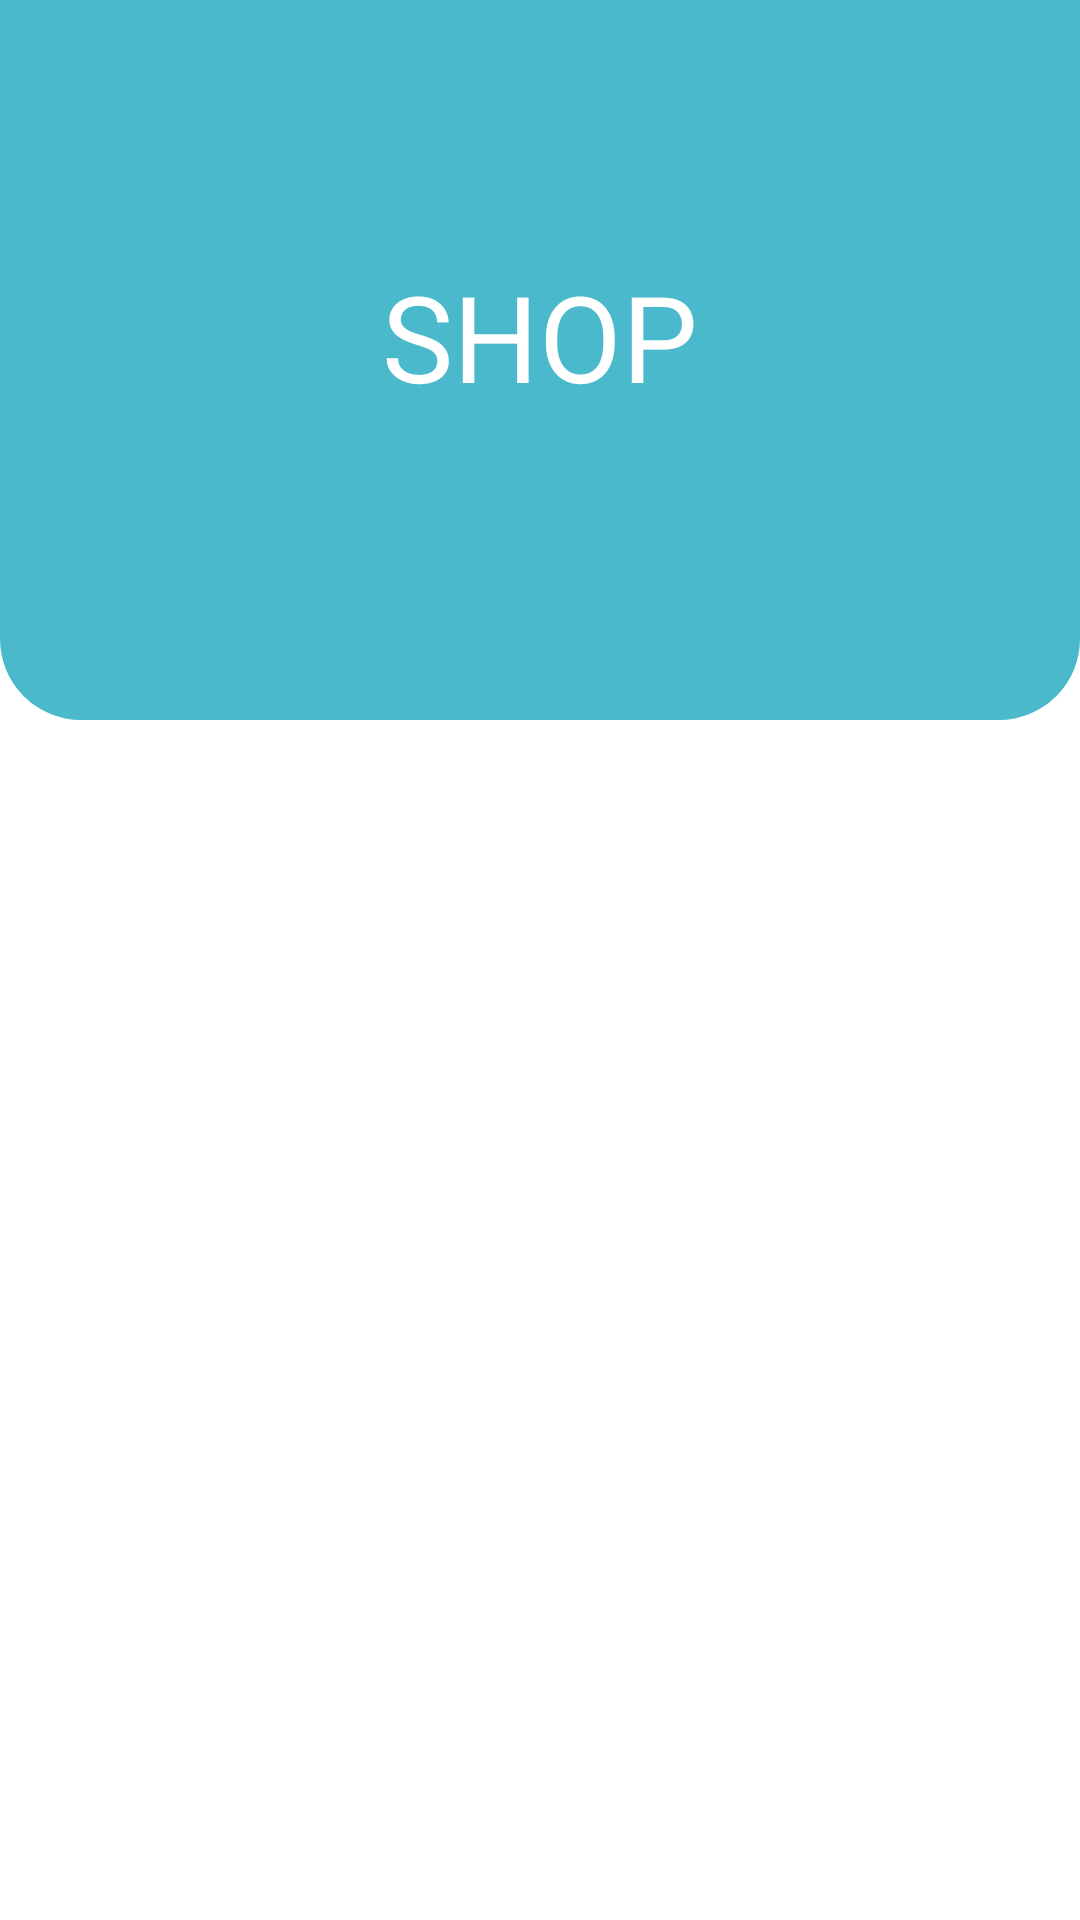

This screen was rendered from an Android layout file. Write that file and the resources it references.
<!-- AndroidManifest.xml: application theme Theme.Codeish -->
<!-- res/layout/shop.xml -->
<?xml version="1.0" encoding="utf-8"?>
<androidx.constraintlayout.widget.ConstraintLayout xmlns:android="http://schemas.android.com/apk/res/android"
    xmlns:app="http://schemas.android.com/apk/res-auto"
    xmlns:tools="http://schemas.android.com/tools"
    android:id="@+id/constL1"
    android:layout_width="match_parent"
    android:layout_height="match_parent">

    <LinearLayout
        android:id="@+id/linearLayout2"
        android:layout_width="match_parent"
        android:layout_height="240sp"
        android:layout_alignParentTop="true"
        android:weightSum="12"
        app:layout_constraintEnd_toEndOf="parent"
        app:layout_constraintStart_toStartOf="parent"
        app:layout_constraintTop_toTopOf="parent">

        <LinearLayout

            style="@style/parent"
            android:layout_weight="3"
            android:background="@drawable/login_shape_bk"
            android:orientation="vertical">

            <ImageView
                style="@style/parent"
                android:layout_width="match_parent"
                android:layout_height="240sp"
                android:background="@drawable/ic_login_bk"
                android:contentDescription="background" />
        </LinearLayout>
    </LinearLayout>

    <TextView
        android:layout_width="wrap_content"
        android:layout_height="wrap_content"
        android:layout_marginBottom="16dp"
        android:text="SHOP"
        android:textAlignment="center"
        android:textSize="@dimen/headerTextSize"
        android:textColor="@color/white"
        app:layout_constraintBottom_toBottomOf="@+id/linearLayout2"
        app:layout_constraintEnd_toEndOf="@id/constL1"
        app:layout_constraintStart_toStartOf="parent"
        app:layout_constraintTop_toTopOf="parent" />

    <TextView
        android:id="@+id/coindisplay"
        android:layout_width="wrap_content"
        android:layout_height="wrap_content"
        android:layout_marginStart="650dp"
        android:layout_marginBottom="150dp"
        android:text="______"
        android:textAlignment="center"
        android:textColor="@color/white"
        android:textSize="@dimen/headerTextSize"
        app:layout_constraintBottom_toBottomOf="@+id/linearLayout2"
        app:layout_constraintEnd_toStartOf="@+id/coin"
        app:layout_constraintStart_toStartOf="@+id/linearLayout2"
        app:layout_constraintTop_toTopOf="parent" />

    <ImageView
        android:id="@+id/coin"
        android:layout_width="50dp"
        android:layout_height="50dp"
        android:layout_marginEnd="16dp"
        android:layout_marginBottom="150dp"
        android:src="@drawable/coin"
        app:layout_constraintBottom_toBottomOf="@+id/linearLayout2"
        app:layout_constraintEnd_toEndOf="@+id/linearLayout2"
        app:layout_constraintStart_toEndOf="@+id/coindisplay"
        app:layout_constraintTop_toTopOf="parent" />

    <androidx.recyclerview.widget.RecyclerView
        android:id="@+id/rvShop"
        android:layout_width="match_parent"
        android:layout_height="wrap_content"
        android:layout_marginStart="16dp"
        android:layout_marginTop="100dp"
        android:layout_marginEnd="16dp"
        app:layoutManager="androidx.recyclerview.widget.GridLayoutManager"
        app:layout_constraintBottom_toBottomOf="parent"
        app:layout_constraintEnd_toEndOf="parent"
        app:layout_constraintStart_toStartOf="parent"
        app:layout_constraintTop_toBottomOf="@+id/linearLayout2"
        app:spanCount="2"/>
</androidx.constraintlayout.widget.ConstraintLayout>
<!-- resources referenced by this layout -->
<resources>
  <color name="white">#FFFFFF</color>
  <dimen name="headerTextSize">40sp</dimen>
  <!-- drawable coin: png bitmap (drawable, 46687 bytes) -->
  <!-- drawable login_shape_bk (drawable) -->
  <?xml version="1.0" encoding="utf-8"?>
  <shape xmlns:android="http://schemas.android.com/apk/res/android" android:shape="rectangle" >
      <corners
          android:bottomLeftRadius="27dp"
          android:bottomRightRadius="27dp"
          android:topLeftRadius="0dp"
          android:topRightRadius="0dp"
          />
      <solid
          android:color="#4AB9CC"
          />
      <size
          android:width="182dp"
          android:height="54dp"
          />
  </shape>
  <style name="parent">
          <item name="android:layout_width">match_parent</item>
          <item name="android:layout_height">wrap_content</item>
      </style>
  <style name="Theme.Codeish" parent="Theme.MaterialComponents.DayNight.DarkActionBar">
          
          <item name="colorPrimary">@color/purple_500</item>
          <item name="colorPrimaryVariant">@color/purple_700</item>
          <item name="colorOnPrimary">@color/white</item>
          
          <item name="colorSecondary">@color/teal_200</item>
          <item name="colorSecondaryVariant">@color/teal_700</item>
          <item name="colorOnSecondary">@color/black</item>
          
          <item name="android:statusBarColor" tools:targetApi="l">?attr/colorPrimaryVariant</item>
          
      </style>
  <!-- not gathered from this repository: default colours our renderer supplied (Android Studio template values) -->
  <color name="purple_500">#FF6200EE</color>
  <color name="purple_700">#FF3700B3</color>
  <color name="teal_200">#FF03DAC5</color>
  <color name="teal_700">#FF018786</color>
  <color name="black">#FF000000</color>
</resources>
